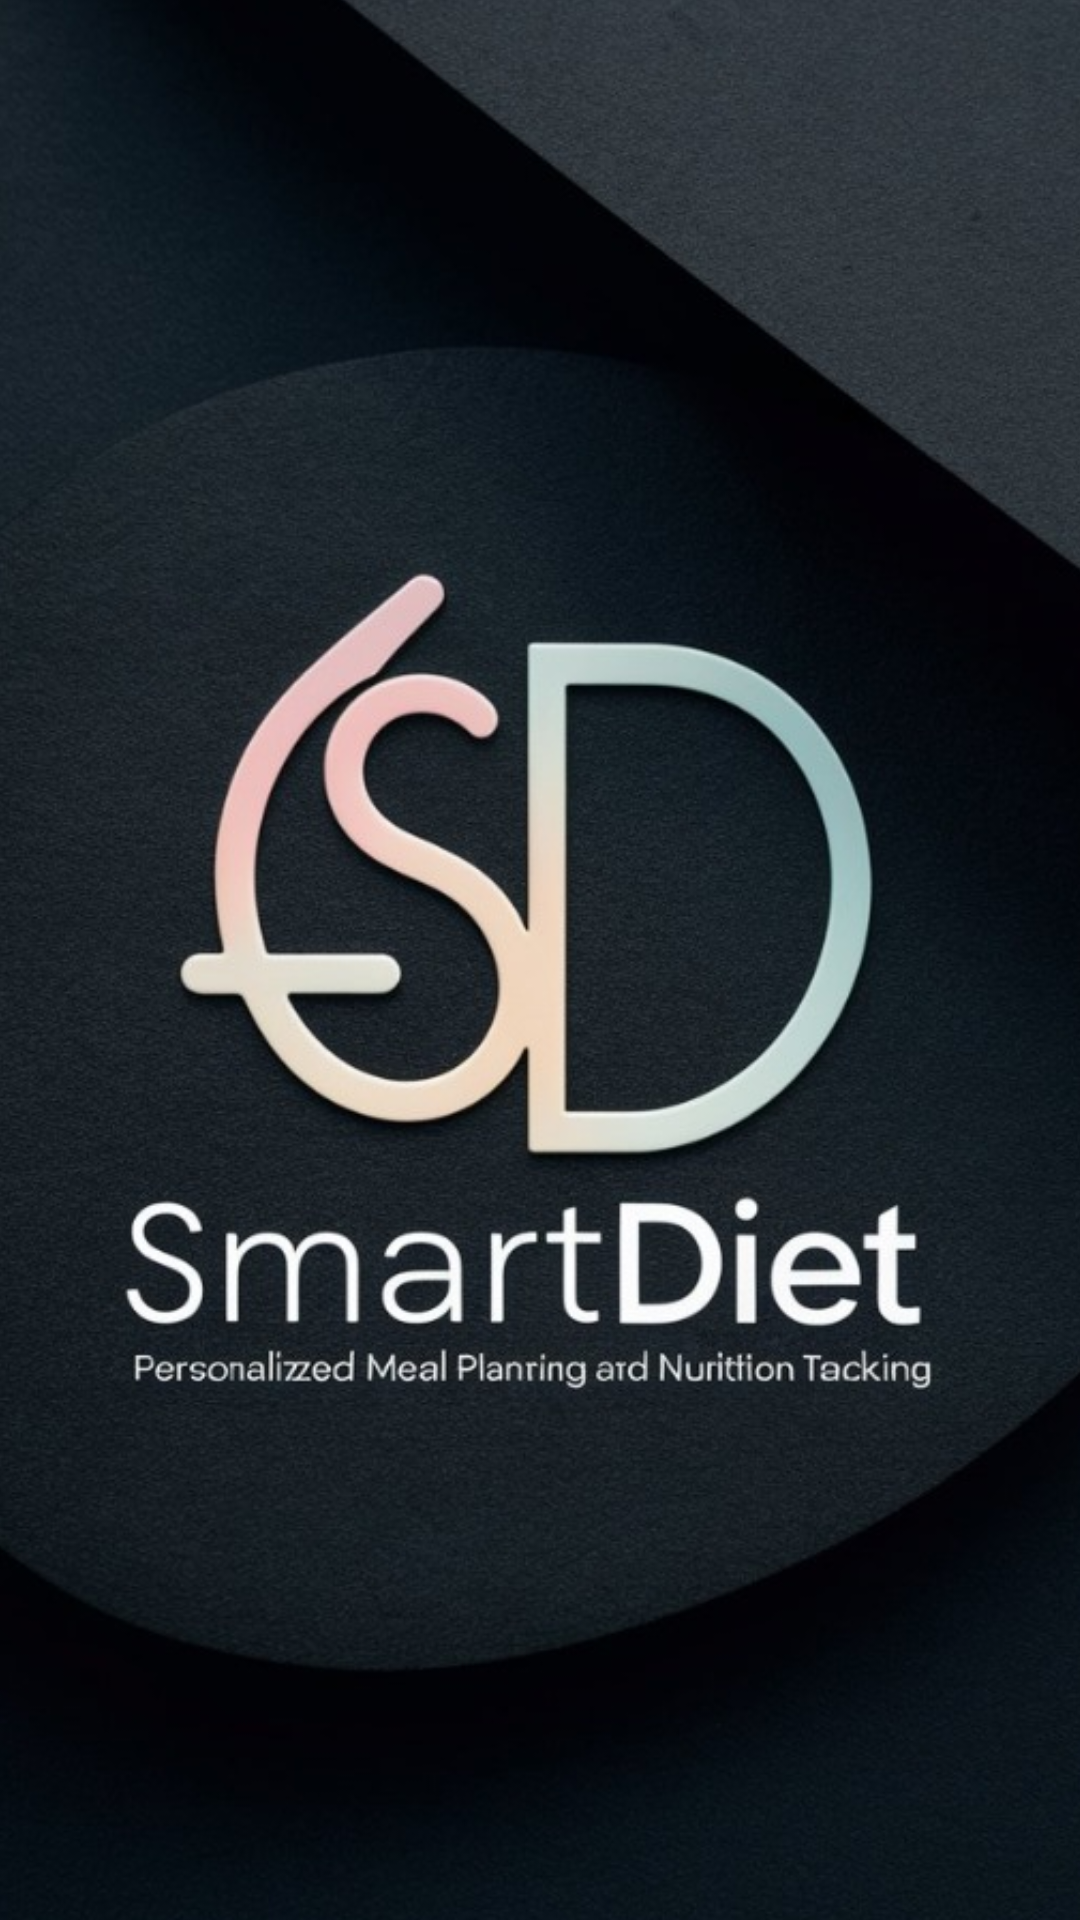

Produce the Android XML layout that renders to this screen, including the resource entries it uses.
<!-- AndroidManifest.xml: application theme Theme.SmartDiet -->
<!-- res/layout/activity_splash_screen.xml -->
<?xml version="1.0" encoding="utf-8"?>
<androidx.constraintlayout.widget.ConstraintLayout xmlns:android="http://schemas.android.com/apk/res/android"
    xmlns:app="http://schemas.android.com/apk/res-auto"
    xmlns:tools="http://schemas.android.com/tools"
    android:layout_width="match_parent"
    android:layout_height="match_parent"
    tools:context=".Splash_screen">

    <ImageView
        android:id="@+id/imageView2"
        android:layout_width="433dp"
        android:layout_height="799dp"
        app:layout_constraintBottom_toBottomOf="parent"
        app:layout_constraintEnd_toEndOf="parent"
        app:layout_constraintStart_toStartOf="parent"
        app:layout_constraintTop_toTopOf="parent"
        app:srcCompat="@drawable/splash_screen" />
</androidx.constraintlayout.widget.ConstraintLayout>
<!-- resources referenced by this layout -->
<resources>
  <!-- drawable splash_screen: jpg bitmap (drawable, 130895 bytes) -->
  <style name="Theme.SmartDiet" parent="Base.Theme.SmartDiet" />
  <style name="Base.Theme.SmartDiet" parent="Theme.Material3.DayNight.NoActionBar">
          
          
      </style>
</resources>
